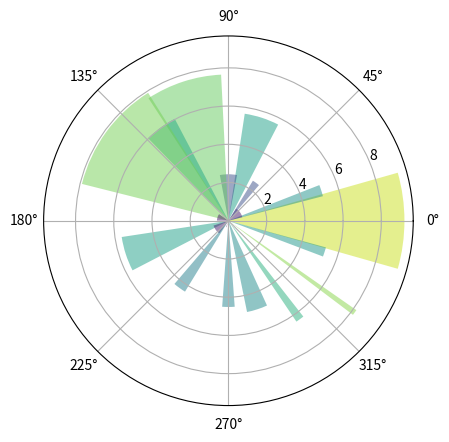

Write the Python code that produced this figure.
import numpy as np
import matplotlib.pyplot as plt
N = 20 					#绘制20个扇形
#设置每个标记所在射线与极径的夹角
theta = np.linspace(0.0, 2 * np.pi, N, endpoint=False)
radii = 10 * np.random.rand(N)
width = np.pi / 4 * np.random.rand(N)
ax = plt.subplot(111, projection='polar')
bars = ax.bar(theta, radii, width = width, bottom = 0.0)
for r, bar in zip(radii, bars):
    bar.set_facecolor(plt.cm.viridis(r / 10.))			#绘制极坐标的扇形
    bar.set_alpha(0.5) 						#设置透明度
plt.show()
